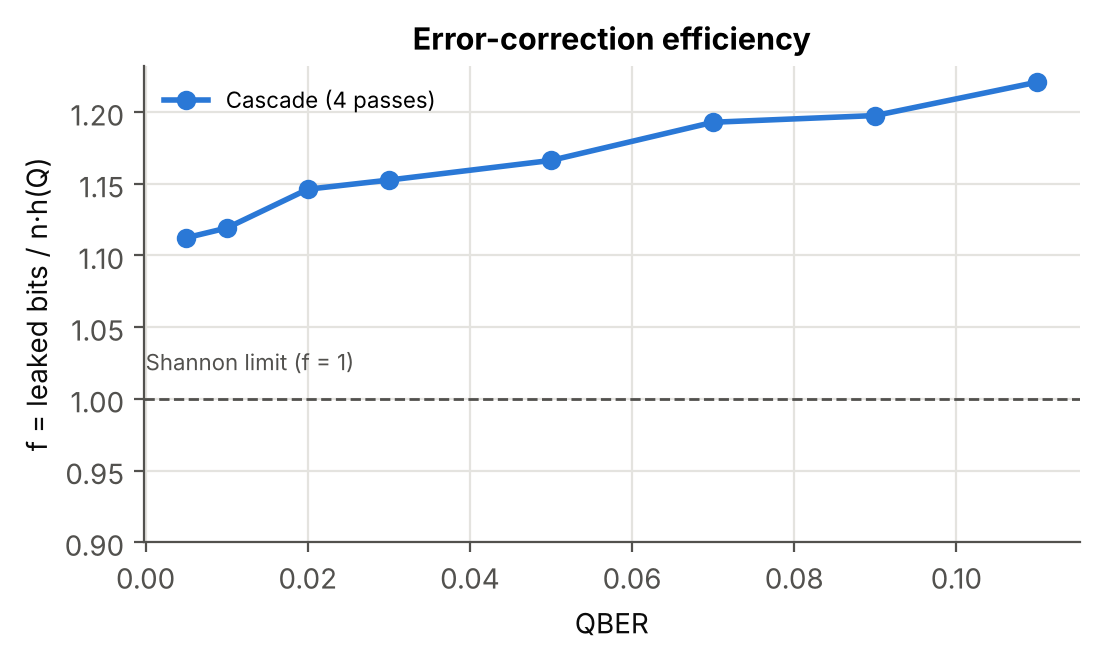

Source data for this figure (header and first rows):
qber, trial, leaked, efficiency_f, success
0.005, 0, 236, 1.115, 1
0.005, 1, 219, 1.113, 1
0.005, 2, 268, 1.113, 1
0.005, 3, 197, 1.132, 1
0.005, 4, 175, 1.105, 1
0.005, 5, 156, 1.095, 1
0.005, 6, 150, 1.116, 1
0.005, 7, 129, 1.095, 1
0.005, 8, 226, 1.106, 1
0.005, 9, 248, 1.132, 1
0.01, 0, 358, 1.131, 1
0.01, 1, 343, 1.107, 1
0.01, 2, 303, 1.127, 1
0.01, 3, 342, 1.104, 1
0.01, 4, 368, 1.116, 1
0.01, 5, 441, 1.119, 1
0.01, 6, 310, 1.124, 1
0.01, 7, 468, 1.134, 1
0.01, 8, 254, 1.088, 1
0.01, 9, 307, 1.142, 1
0.02, 0, 676, 1.15, 1
0.02, 1, 571, 1.149, 1
0.02, 2, 646, 1.153, 1
0.02, 3, 745, 1.14, 1
0.02, 4, 554, 1.156, 1
0.02, 5, 645, 1.152, 1
0.02, 6, 696, 1.131, 1
0.02, 7, 580, 1.153, 1
0.02, 8, 690, 1.141, 1
0.02, 9, 585, 1.137, 1
0.03, 0, 886, 1.162, 1
0.03, 1, 946, 1.164, 1
0.03, 2, 898, 1.155, 1
0.03, 3, 882, 1.149, 1
0.03, 4, 832, 1.153, 1
0.03, 5, 931, 1.16, 1
0.03, 6, 842, 1.15, 1
0.03, 7, 765, 1.134, 1
0.03, 8, 842, 1.15, 1
0.03, 9, 804, 1.147, 1
0.05, 0, 1268, 1.154, 1
0.05, 1, 1269, 1.155, 1
0.05, 2, 1409, 1.178, 1
0.05, 3, 1455, 1.176, 1
0.05, 4, 1416, 1.18, 1
0.05, 5, 1219, 1.156, 1
0.05, 6, 1223, 1.16, 1
0.05, 7, 1370, 1.166, 1
0.05, 8, 1363, 1.16, 1
0.05, 9, 1433, 1.178, 1
0.07, 0, 1862, 1.194, 1
0.07, 1, 1779, 1.194, 1
0.07, 2, 1800, 1.191, 1
0.07, 3, 1864, 1.207, 1
0.07, 4, 1705, 1.192, 1
0.07, 5, 1748, 1.182, 1
0.07, 6, 1645, 1.192, 1
0.07, 7, 1700, 1.189, 1
0.07, 8, 1734, 1.194, 1
0.07, 9, 1670, 1.193, 1
... 20 more rows
